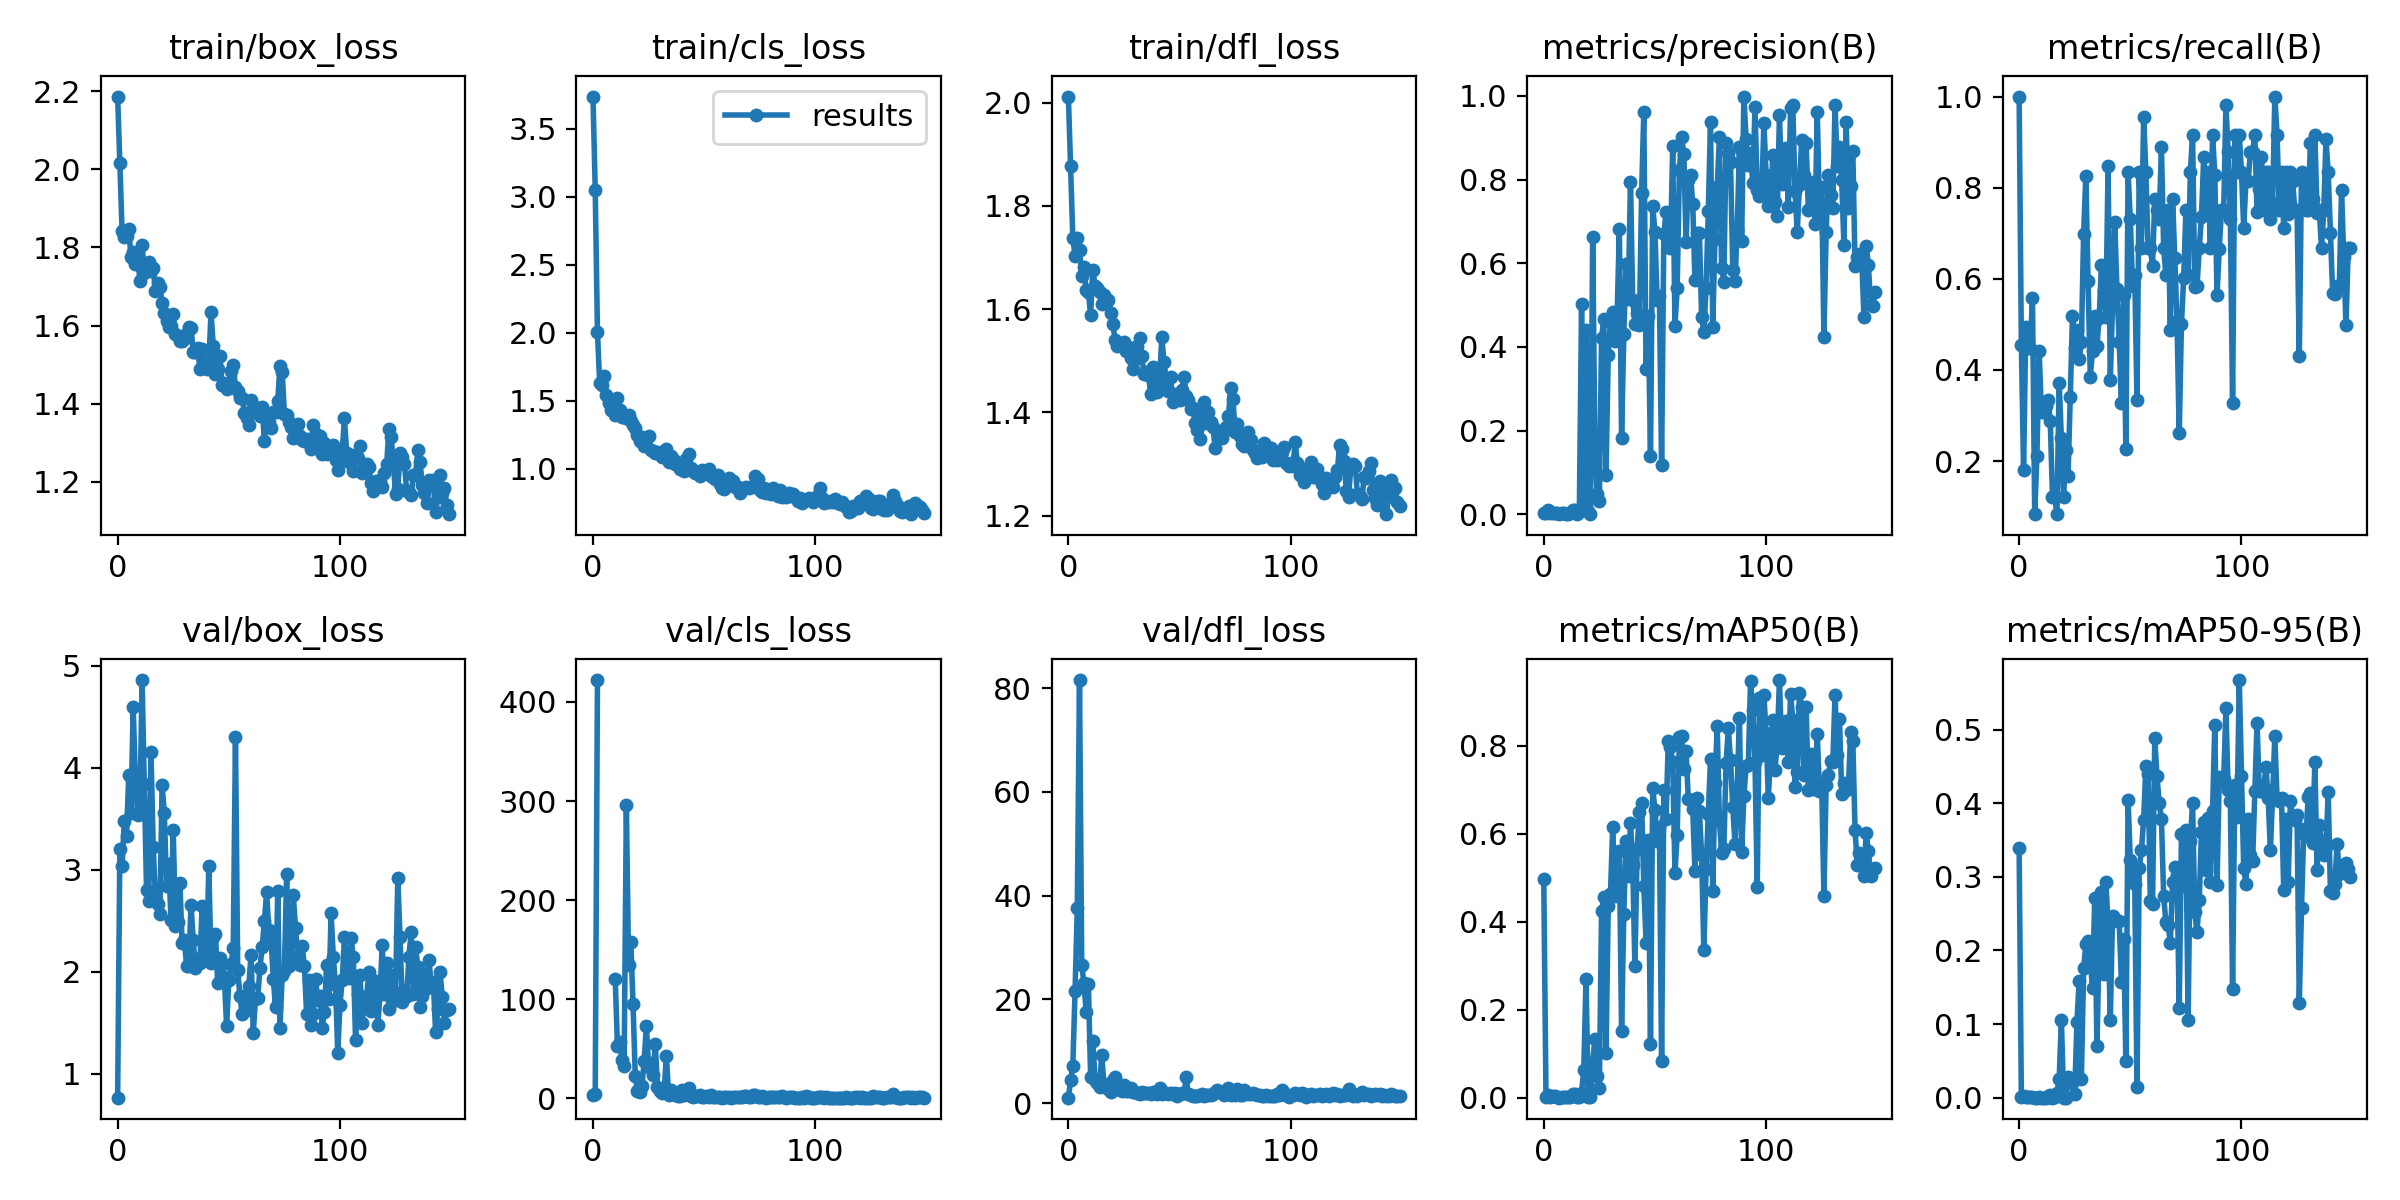

The data file committed next to this chart (first rows):
epoch, train/box_loss, train/cls_loss, train/dfl_loss, metrics/precision(B), metrics/recall(B), metrics/mAP50(B), metrics/mAP50-95(B), val/box_loss, val/cls_loss, val/dfl_loss, lr/pg0, lr/pg1, lr/pg2
0, 2.186, 3.737, 2.012, 0.0034, 1, 0.4968, 0.3387, 0.7649, 3.309, 1.064, 0.0937, 0.0007, 0.0007
1, 2.016, 3.047, 1.876, 0.00176, 0.4551, 0.00193, 0.0004, 3.207, 4.53, 4.398, 0.0865, 0.001495, 0.001495
2, 1.842, 2.002, 1.737, 0.00995, 0.1795, 0.00554, 0.00163, 3.04, 422.1, 7.25, 0.07928, 0.002285, 0.002285
3, 1.828, 1.628, 1.703, 0.00185, 0.4936, 0.00223, 0.00063, 3.48, inf, 21.62, 0.07207, 0.003069, 0.003069
4, 1.831, 1.615, 1.738, 0.0034, 0.4487, 0.00303, 0.00076, 3.333, inf, 37.57, 0.06485, 0.003848, 0.003848
5, 1.847, 1.678, 1.715, 0.0034, 0.4487, 0.00303, 0.00076, 3.931, inf, 81.54, 0.05762, 0.004622, 0.004622
6, 1.776, 1.543, 1.664, 0.00224, 0.5577, 0.00225, 0.00062, 3.556, inf, 26.69, 0.05039, 0.005391, 0.005391
7, 1.789, 1.483, 1.682, 0.00013, 0.08333, 0.00014, 3e-05, 4.594, inf, 23.1, 0.04315, 0.006155, 0.006155
8, 1.758, 1.429, 1.637, 0.0018, 0.2115, 0.00128, 0.0002, 3.874, inf, 17.63, 0.03591, 0.006913, 0.006913
9, 1.779, 1.454, 1.632, 0.00253, 0.4423, 0.00263, 0.00071, 3.543, inf, 22.92, 0.02866, 0.007665, 0.007665
10, 1.715, 1.392, 1.589, 0.00074, 0.3077, 0.00056, 0.00014, 3.556, 120, 5.136, 0.02141, 0.008413, 0.008413
11, 1.805, 1.516, 1.676, 0.00074, 0.3077, 0.00056, 0.00014, 4.862, 52.52, 11.94, 0.01415, 0.009155, 0.009155
12, 1.735, 1.43, 1.645, 0.00202, 0.3205, 0.0014, 0.00025, 3.838, 56.66, 4.445, 0.009604, 0.009604, 0.009604
13, 1.742, 1.38, 1.642, 0.01116, 0.3333, 0.00824, 0.00279, 2.804, 39.17, 3.823, 0.009604, 0.009604, 0.009604
14, 1.762, 1.389, 1.632, 0.00893, 0.2885, 0.00796, 0.00333, 2.696, 32.41, 3.133, 0.009571, 0.009571, 0.009571
15, 1.741, 1.372, 1.61, 0.00109, 0.1218, 0.00061, 9e-05, 4.161, 296, 9.319, 0.009538, 0.009538, 0.009538
16, 1.747, 1.398, 1.627, 0.00623, 0.1218, 0.0023, 0.00074, 3.228, 134.3, 3.603, 0.009505, 0.009505, 0.009505
17, 1.688, 1.347, 1.611, 0.5014, 0.08333, 0.01185, 0.00591, 2.731, 157.5, 3.047, 0.009472, 0.009472, 0.009472
18, 1.709, 1.323, 1.617, 0.02764, 0.3718, 0.06317, 0.02474, 2.668, 94.8, 2.653, 0.009439, 0.009439, 0.009439
19, 1.698, 1.299, 1.592, 0.4404, 0.25, 0.2696, 0.1057, 2.572, 22.98, 2.214, 0.009406, 0.009406, 0.009406
20, 1.658, 1.246, 1.571, 0.00685, 0.1218, 0.00141, 0.00024, 3.837, 7.567, 4.55, 0.009373, 0.009373, 0.009373
21, 1.633, 1.202, 1.541, 0.0008, 0.2244, 0.00079, 0.00025, 3.553, 6.864, 5.064, 0.00934, 0.00934, 0.00934
22, 1.613, 1.229, 1.528, 0.6631, 0.1667, 0.07934, 0.02871, 2.843, 12.23, 2.64, 0.009307, 0.009307, 0.009307
23, 1.596, 1.169, 1.532, 0.165, 0.3397, 0.1346, 0.02706, 3.056, 37.28, 2.982, 0.009274, 0.009274, 0.009274
24, 1.6, 1.207, 1.533, 0.04781, 0.5192, 0.04886, 0.02051, 2.509, 73.38, 2.382, 0.009241, 0.009241, 0.009241
25, 1.629, 1.237, 1.535, 0.03176, 0.4487, 0.02322, 0.0054, 3.387, 32.06, 3.449, 0.009208, 0.009208, 0.009208
26, 1.577, 1.133, 1.519, 0.4211, 0.4872, 0.4248, 0.1028, 2.447, 35.27, 2.328, 0.009175, 0.009175, 0.009175
27, 1.574, 1.127, 1.526, 0.4675, 0.4231, 0.4552, 0.1591, 2.483, 23.08, 2.373, 0.009142, 0.009142, 0.009142
28, 1.56, 1.117, 1.505, 0.09273, 0.4615, 0.1006, 0.02595, 2.872, 55.11, 2.932, 0.009109, 0.009109, 0.009109
29, 1.561, 1.125, 1.485, 0.3817, 0.6987, 0.436, 0.1758, 2.283, 10.94, 2.166, 0.009076, 0.009076, 0.009076
30, 1.566, 1.114, 1.503, 0.4605, 0.8253, 0.4632, 0.2081, 2.307, 7.639, 2.244, 0.009043, 0.009043, 0.009043
31, 1.581, 1.087, 1.529, 0.4839, 0.5961, 0.6146, 0.2128, 2.061, 5.478, 1.891, 0.00901, 0.00901, 0.00901
32, 1.596, 1.118, 1.544, 0.4132, 0.3846, 0.4583, 0.1852, 2.053, 7.256, 1.822, 0.008977, 0.008977, 0.008977
33, 1.595, 1.145, 1.508, 0.4753, 0.4423, 0.4676, 0.1492, 2.658, 43.16, 2.251, 0.008944, 0.008944, 0.008944
34, 1.533, 1.049, 1.474, 0.682, 0.5176, 0.5607, 0.2711, 2.31, 2.887, 1.88, 0.008911, 0.008911, 0.008911
35, 1.532, 1.093, 1.477, 0.1816, 0.453, 0.1518, 0.06992, 2.038, 8.665, 1.891, 0.008878, 0.008878, 0.008878
36, 1.543, 1.068, 1.473, 0.4302, 0.5147, 0.4183, 0.2124, 2.128, 4.161, 2.059, 0.008845, 0.008845, 0.008845
37, 1.488, 1.031, 1.436, 0.5985, 0.63, 0.5838, 0.2799, 2.089, 3.195, 1.798, 0.008812, 0.008812, 0.008812
38, 1.539, 1.039, 1.489, 0.5134, 0.574, 0.5029, 0.1681, 2.642, 1.944, 2.232, 0.008779, 0.008779, 0.008779
39, 1.508, 0.9969, 1.465, 0.7953, 0.5159, 0.6248, 0.2935, 2.172, 2.813, 1.912, 0.008746, 0.008746, 0.008746
40, 1.488, 1.009, 1.439, 0.5122, 0.8467, 0.5297, 0.2356, 2.111, 8.449, 1.748, 0.008713, 0.008713, 0.008713
41, 1.5, 0.9837, 1.454, 0.4552, 0.3783, 0.2984, 0.105, 3.039, 3.125, 2.87, 0.00868, 0.00868, 0.00868
42, 1.635, 1.068, 1.546, 0.4801, 0.5405, 0.5647, 0.247, 2.088, 4.283, 1.837, 0.008647, 0.008647, 0.008647
43, 1.549, 1.104, 1.497, 0.453, 0.7238, 0.6492, 0.2407, 2.339, 9.996, 1.997, 0.008614, 0.008614, 0.008614
44, 1.475, 1.007, 1.462, 0.7667, 0.5769, 0.6699, 0.24, 2.369, 2.615, 2.057, 0.008581, 0.008581, 0.008581
45, 1.488, 0.9827, 1.442, 0.9616, 0.4615, 0.4823, 0.2402, 1.886, 1.654, 1.77, 0.008548, 0.008548, 0.008548
46, 1.522, 0.9683, 1.468, 0.3481, 0.3269, 0.3526, 0.1568, 2.132, 2.719, 1.97, 0.008515, 0.008515, 0.008515
47, 1.447, 0.9705, 1.42, 0.4731, 0.5641, 0.5853, 0.2158, 2.078, 2.041, 1.834, 0.008482, 0.008482, 0.008482
48, 1.452, 0.9444, 1.436, 0.1381, 0.2273, 0.1231, 0.04936, 1.945, 2.946, 1.917, 0.008449, 0.008449, 0.008449
49, 1.438, 0.9894, 1.427, 0.737, 0.8333, 0.7039, 0.404, 1.465, 0.8392, 1.374, 0.008416, 0.008416, 0.008416
50, 1.453, 0.9837, 1.424, 0.6755, 0.7308, 0.6544, 0.3234, 1.918, 1.203, 1.707, 0.008383, 0.008383, 0.008383
51, 1.484, 0.9649, 1.444, 0.5113, 0.5833, 0.583, 0.2978, 2.072, 1.944, 1.886, 0.00835, 0.00835, 0.00835
52, 1.5, 0.9979, 1.469, 0.5222, 0.609, 0.6153, 0.2901, 2.238, 1.724, 1.912, 0.008317, 0.008317, 0.008317
53, 1.443, 0.9441, 1.433, 0.1179, 0.3333, 0.08342, 0.015, 4.301, 3.624, 4.954, 0.008284, 0.008284, 0.008284
54, 1.432, 0.9389, 1.424, 0.6688, 0.8333, 0.7005, 0.3114, 2.017, 1.274, 1.691, 0.008251, 0.008251, 0.008251
55, 1.415, 0.9216, 1.406, 0.7226, 0.6667, 0.633, 0.3359, 1.762, 1.257, 1.514, 0.008218, 0.008218, 0.008218
56, 1.414, 0.9527, 1.408, 0.6674, 0.9554, 0.8101, 0.3779, 1.585, 0.8712, 1.409, 0.008185, 0.008185, 0.008185
57, 1.377, 0.8868, 1.38, 0.6373, 0.8333, 0.7973, 0.4503, 1.762, 1.029, 1.47, 0.008152, 0.008152, 0.008152
58, 1.365, 0.8552, 1.366, 0.8803, 0.6667, 0.7622, 0.4391, 1.628, 0.8216, 1.388, 0.008119, 0.008119, 0.008119
59, 1.347, 0.8511, 1.347, 0.4502, 0.6667, 0.5115, 0.267, 1.858, 1.092, 1.522, 0.008086, 0.008086, 0.008086
... 90 more rows
